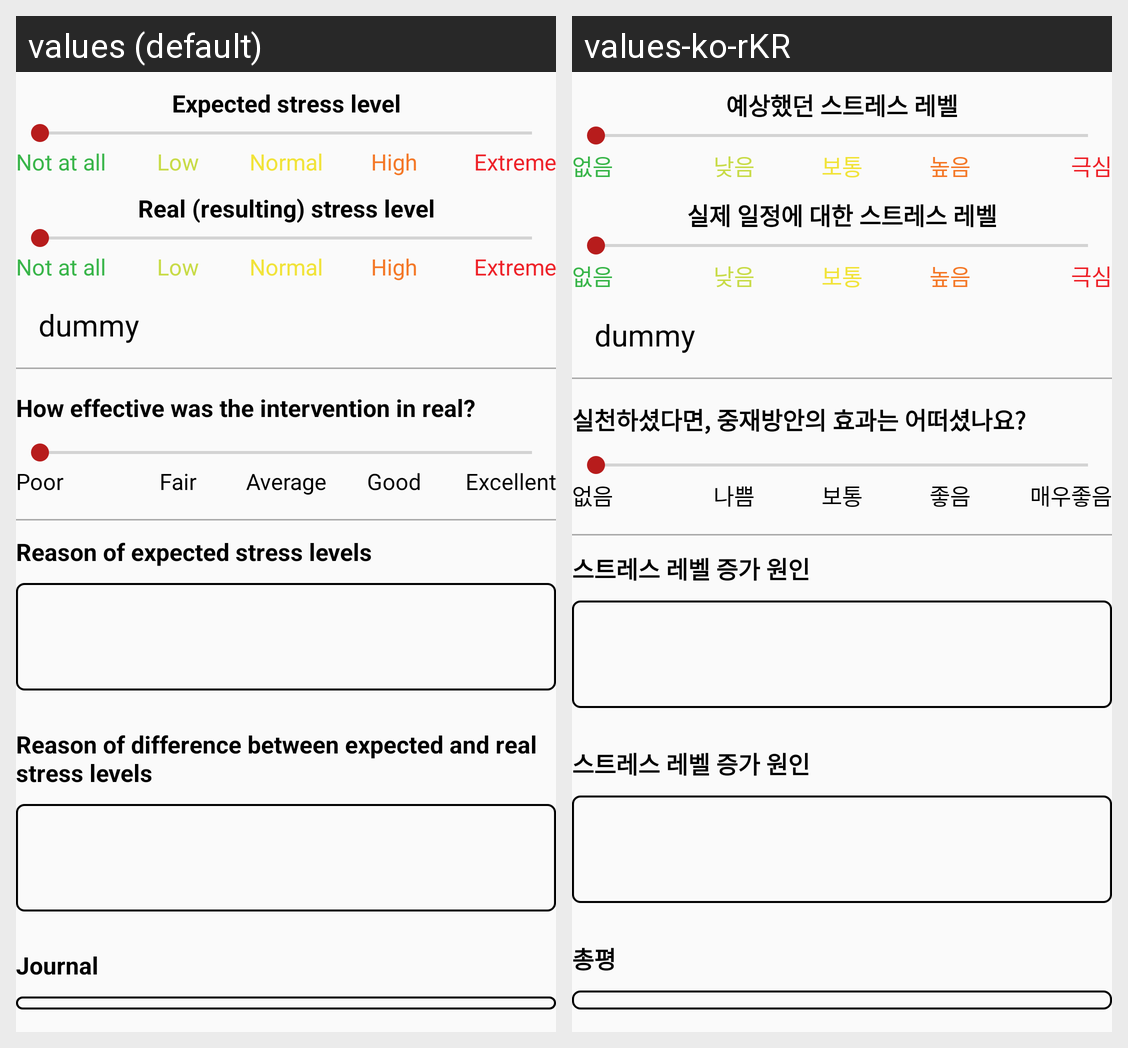

For this localized Android screen grid, give each drawn string resource with its value in every locale shown.
Android screen res/layout/result_details_layout.xml rendered under 2 locales, left to right: values (default), values-ko-rKR. Device: Nexus 5 (rendered at 1080×1920; each locale shown at half size, 540×960, under a caption strip naming it); theme AppTheme.
Strings drawn on this screen, with the default value and each locale's value (text and hints the layout hard-codes, and strings that could not be matched under every locale, appear in the picture but are not listed):

expected_stress_level
  values: Expected stress level
  values-ko-rKR: 예상했던 스트레스 레벨

not_at_all
  values: Not at all
  values-ko-rKR: 없음 

low
  values: Low
  values-ko-rKR: 낮음

normal
  values: Normal
  values-ko-rKR: 보통

high
  values: High
  values-ko-rKR: 높음

extreme
  values: Extreme
  values-ko-rKR: 극심

real_stress_level
  values: Real (resulting) stress level
  values-ko-rKR: 실제 일정에 대한 스트레스 레벨

dummy
  values: dummy
  values-ko-rKR: dummy

interv_effectiveness
  values: How effective was the intervention in real?
  values-ko-rKR: 실천하셨다면, 중재방안의 효과는 어떠셨나요?

poor
  values: Poor
  values-ko-rKR: 없음

fair
  values: Fair
  values-ko-rKR: 나쁨

average
  values: Average
  values-ko-rKR: 보통

good
  values: Good
  values-ko-rKR: 좋음

excellent
  values: Excellent
  values-ko-rKR: 매우좋음

stress_incr_title1
  values: Reason of expected stress levels
  values-ko-rKR: 스트레스 레벨 증가 원인

stress_incr_title
  values: Reason of difference between expected and real stress levels
  values-ko-rKR: 스트레스 레벨 증가 원인

journal
  values: Journal
  values-ko-rKR: 총평
